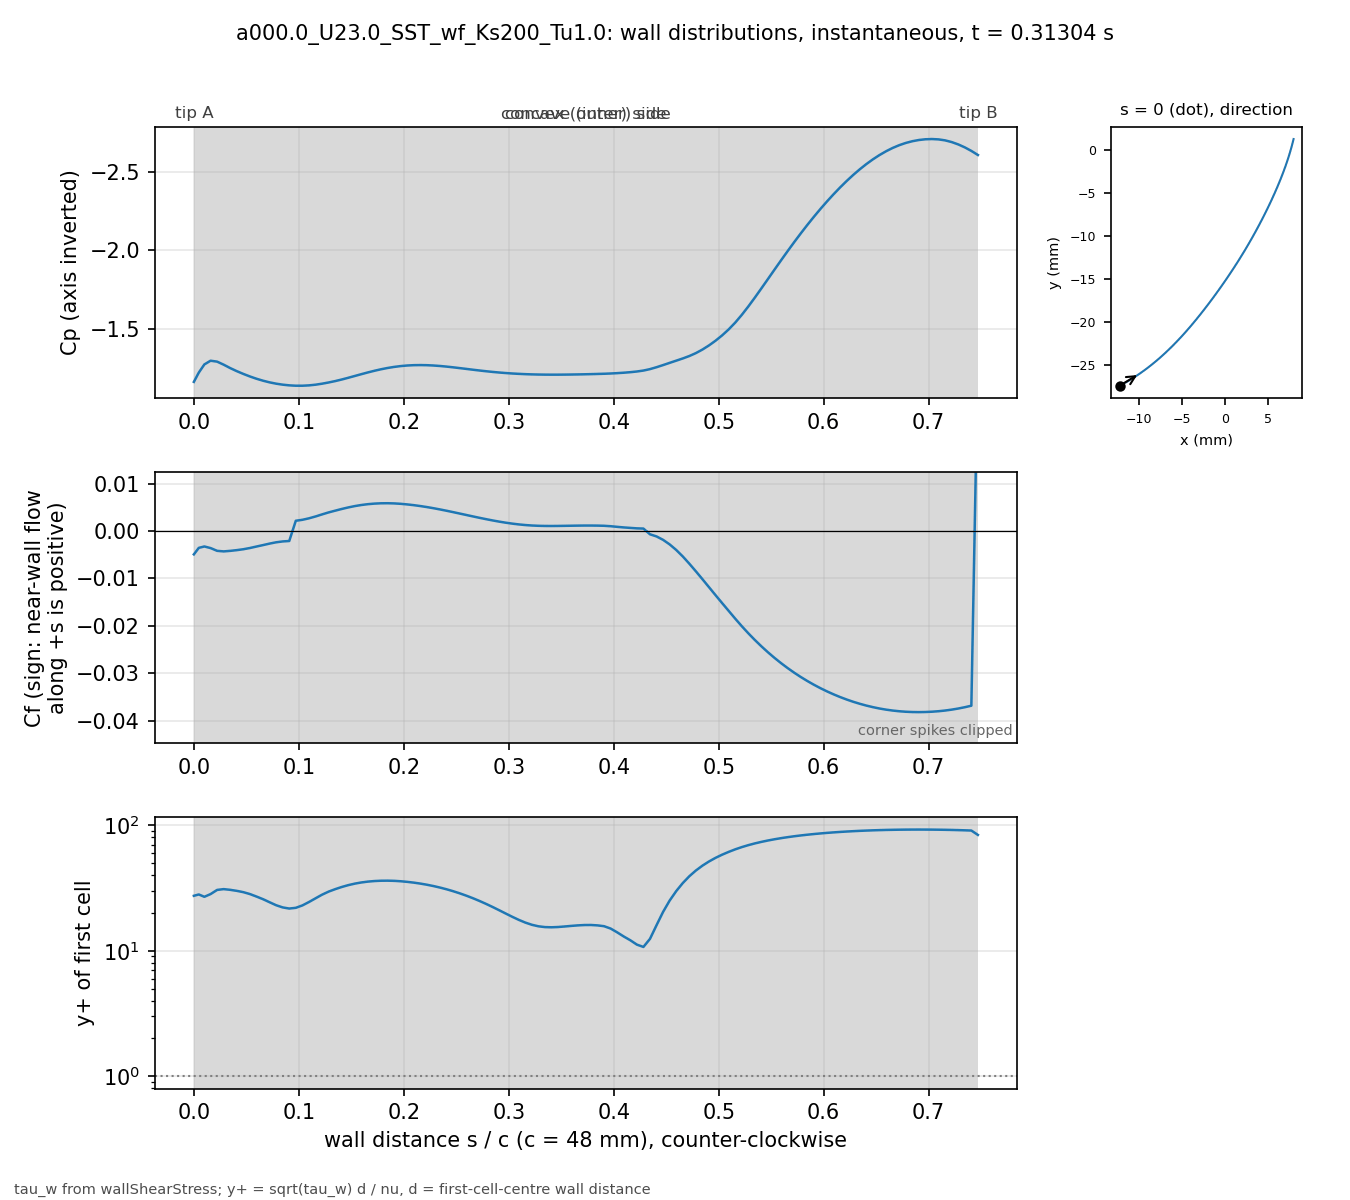

The file beside this chart, header and first rows:
# a000.0_U23.0_SST_wf_Ks200_Tu1.0 t=0.31…, p_inf=0; Cf signed by near-wall flow dir…
patch, s_over_c, x_m, y_m, Cp, Cf, yplus, d_first_m
blade, 0.000000, -0.01227, -0.02739, -1.161, -0.004934, 27.38, 0.0003633
blade, 0.004708, -0.01207, -0.02729, -1.22, -0.003555, 28.06, 0.0004387
blade, 0.01001, -0.01185, -0.02716, -1.272, -0.003263, 26.89, 0.0004388
blade, 0.01593, -0.0116, -0.02702, -1.296, -0.0036, 28.26, 0.000439
blade, 0.02215, -0.01134, -0.02687, -1.29, -0.004181, 30.5, 0.0004396
blade, 0.0284, -0.01108, -0.02672, -1.27, -0.004302, 30.95, 0.0004399
blade, 0.03464, -0.01083, -0.02656, -1.249, -0.004189, 30.55, 0.00044
blade, 0.04089, -0.01058, -0.0264, -1.229, -0.004035, 29.98, 0.00044
blade, 0.04714, -0.01033, -0.02624, -1.211, -0.003846, 29.27, 0.00044
blade, 0.05339, -0.01008, -0.02607, -1.195, -0.003588, 28.27, 0.00044
blade, 0.05964, -0.00983, -0.0259, -1.181, -0.003275, 27.01, 0.00044
blade, 0.06588, -0.009586, -0.02573, -1.168, -0.002973, 25.74, 0.00044
blade, 0.07213, -0.009343, -0.02555, -1.158, -0.002657, 24.33, 0.00044
blade, 0.07838, -0.009103, -0.02537, -1.149, -0.002382, 23.04, 0.00044
blade, 0.08463, -0.008865, -0.02519, -1.143, -0.002198, 22.13, 0.00044
blade, 0.09088, -0.00863, -0.025, -1.139, -0.002109, 21.68, 0.00044
blade, 0.09712, -0.008396, -0.02481, -1.136, 0.002165, 21.96, 0.00044
blade, 0.1034, -0.008164, -0.02462, -1.136, 0.002364, 22.95, 0.00044
blade, 0.1096, -0.007935, -0.02443, -1.139, 0.002676, 24.42, 0.00044
blade, 0.1159, -0.007708, -0.02423, -1.143, 0.003065, 26.13, 0.00044
blade, 0.1221, -0.007482, -0.02404, -1.149, 0.003505, 27.94, 0.00044
blade, 0.1284, -0.007259, -0.02384, -1.157, 0.003924, 29.57, 0.00044
blade, 0.1346, -0.007038, -0.02363, -1.166, 0.004291, 30.92, 0.00044
blade, 0.1409, -0.006819, -0.02343, -1.176, 0.004649, 32.19, 0.00044
blade, 0.1471, -0.006602, -0.02322, -1.187, 0.004977, 33.3, 0.00044
blade, 0.1534, -0.006387, -0.02301, -1.198, 0.00526, 34.23, 0.00044
blade, 0.1596, -0.006173, -0.0228, -1.21, 0.00549, 34.98, 0.00044
blade, 0.1659, -0.005962, -0.02259, -1.221, 0.005665, 35.53, 0.00044
blade, 0.1721, -0.005752, -0.02237, -1.232, 0.005784, 35.9, 0.00044
blade, 0.1784, -0.005545, -0.02216, -1.241, 0.005849, 36.1, 0.00044
blade, 0.1846, -0.005339, -0.02194, -1.249, 0.005861, 36.14, 0.00044
blade, 0.1908, -0.005135, -0.02172, -1.256, 0.005823, 36.02, 0.00044
blade, 0.1971, -0.004932, -0.0215, -1.261, 0.005738, 35.76, 0.00044
blade, 0.2033, -0.004732, -0.02128, -1.265, 0.005611, 35.36, 0.00044
blade, 0.2096, -0.004532, -0.02105, -1.267, 0.005452, 34.85, 0.00044
blade, 0.2158, -0.004335, -0.02083, -1.268, 0.005264, 34.25, 0.00044
blade, 0.2221, -0.004139, -0.0206, -1.267, 0.005049, 33.54, 0.00044
blade, 0.2283, -0.003944, -0.02037, -1.265, 0.004809, 32.73, 0.00044
blade, 0.2346, -0.003751, -0.02014, -1.262, 0.004548, 31.83, 0.00044
blade, 0.2408, -0.00356, -0.01991, -1.258, 0.00427, 30.85, 0.00044
blade, 0.2471, -0.003369, -0.01968, -1.253, 0.00398, 29.78, 0.00044
blade, 0.2533, -0.00318, -0.01945, -1.248, 0.003682, 28.64, 0.00044
blade, 0.2596, -0.002992, -0.01921, -1.243, 0.003381, 27.45, 0.00044
blade, 0.2658, -0.002805, -0.01898, -1.238, 0.003081, 26.2, 0.00044
blade, 0.2721, -0.002619, -0.01874, -1.233, 0.002787, 24.92, 0.00044
blade, 0.2783, -0.002435, -0.01851, -1.229, 0.002504, 23.62, 0.00044
blade, 0.2846, -0.002251, -0.01827, -1.224, 0.002234, 22.31, 0.00044
blade, 0.2908, -0.002069, -0.01803, -1.22, 0.001984, 21.02, 0.00044
blade, 0.2971, -0.001888, -0.01779, -1.217, 0.001757, 19.79, 0.00044
blade, 0.3033, -0.001707, -0.01755, -1.214, 0.001559, 18.64, 0.00044
blade, 0.3096, -0.001528, -0.01731, -1.212, 0.001392, 17.61, 0.00044
blade, 0.3158, -0.00135, -0.01707, -1.21, 0.001259, 16.75, 0.00044
blade, 0.3221, -0.001173, -0.01683, -1.208, 0.001162, 16.09, 0.00044
blade, 0.3283, -0.0009966, -0.01659, -1.207, 0.001099, 15.65, 0.00044
blade, 0.3346, -0.0008214, -0.01634, -1.207, 0.001067, 15.42, 0.00044
blade, 0.3408, -0.0006472, -0.0161, -1.207, 0.00106, 15.37, 0.00044
blade, 0.3471, -0.000474, -0.01585, -1.207, 0.001071, 15.45, 0.00044
blade, 0.3533, -0.0003018, -0.01561, -1.207, 0.001092, 15.6, 0.00044
blade, 0.3595, -0.0001305, -0.01536, -1.208, 0.001115, 15.76, 0.00044
... 62 more rows
